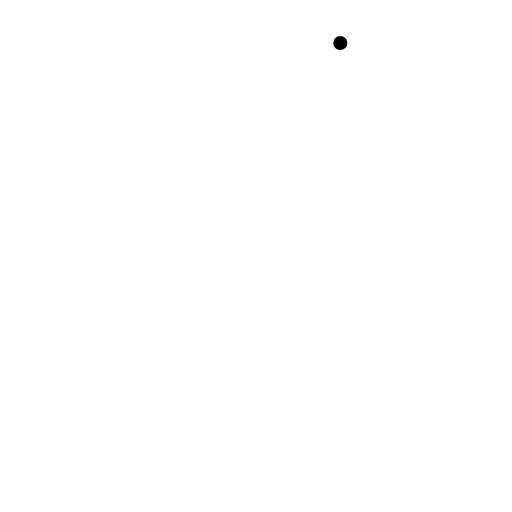
t = 0.00 s
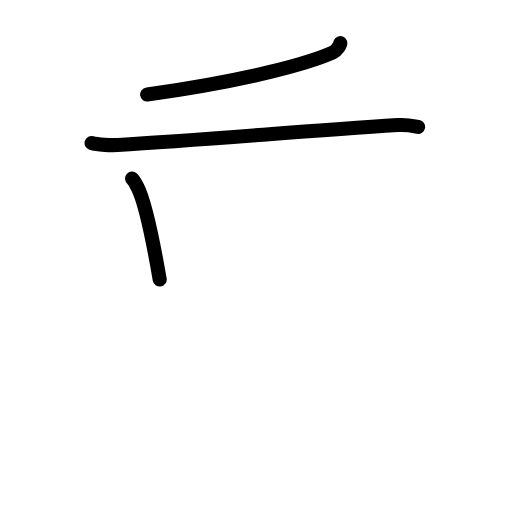
t = 2.80 s
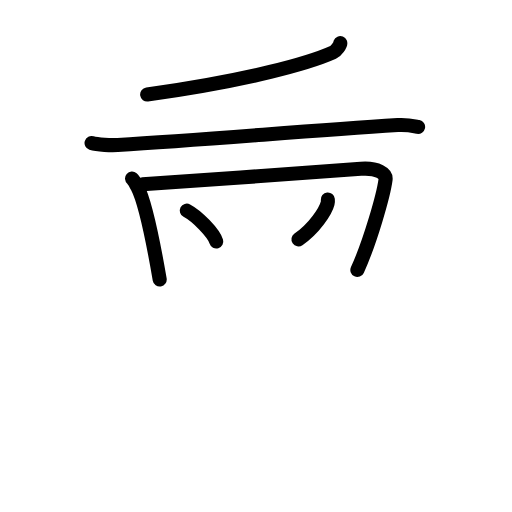
t = 5.60 s
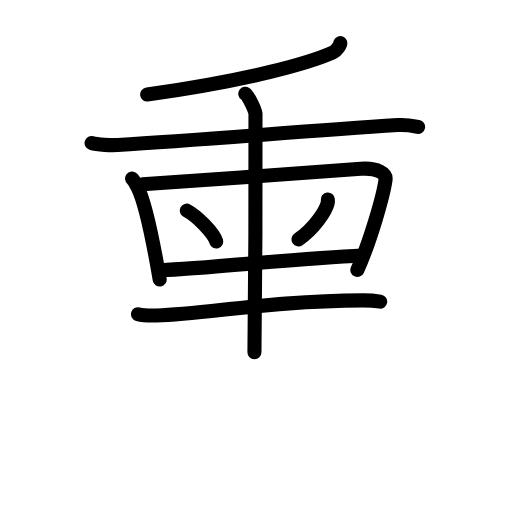
t = 8.40 s
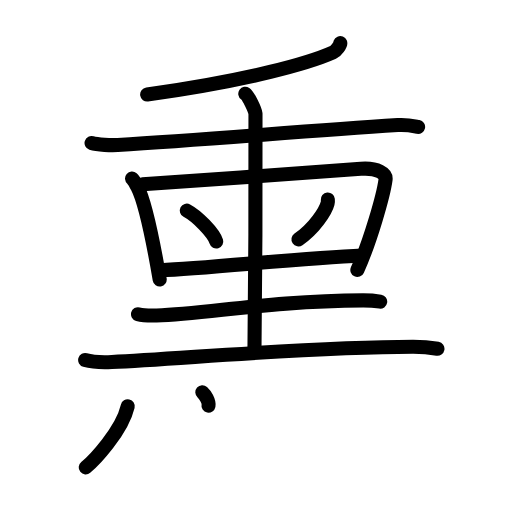
t = 11.20 s
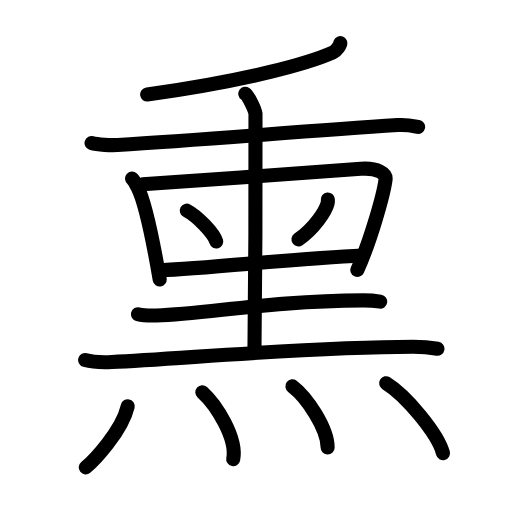
t = 14.00 s

The animated SVG that drew these frames (rendered in a browser with its animation timeline set to each time). Animation: 39 SMIL elements (animate=39); one cycle of 14.00 s.

<?xml version="1.0" encoding="UTF-8"?>
<!--
AniKanjiVG is licensed by CC-BY-SA Paul C. Sommerhoff (https://bitbucket.org/sommerhoff/anikanjivg).
AniKanjiVG uses KanjiVG which is licensed by CC-BY-SA Ulrich Apel (http://kanjivg.tagaini.net).
See also http://creativecommons.org/licenses/by-sa/3.0/
-->
<svg xmlns:kvg='http://kanjivg.tagaini.net' xmlns='http://www.w3.org/2000/svg' width='109' height='109' viewBox='0 0 109 109' style='fill:none;stroke:#000000;stroke-width:3;stroke-linecap:round;stroke-linejoin:round;' id="kvg:kanji_0718f"><g id="kvg:0718f" kvg:element="熏"><g id="kvg:0718f-g1" kvg:position="top"><g id="kvg:0718f-g2" kvg:element="千" kvg:part="1"><g id="kvg:0718f-g3" kvg:element="丿"><path id="kvg:0718f-s1" kvg:type="㇒" d="M72.45,9.17c0.12,0.27-0.89,1.7-1.54,1.99c-4.96,2.22-17.57,5.88-39.58,8.97"><animate attributeName="d" begin="0.0s" dur="0.5s" from="M72.45,9.17C72.45,9.17,72.45,9.17,72.45,9.17" to="M72.45,9.17c0.12,0.27-0.89,1.7-1.54,1.99" />
<animate attributeName="d" begin="0.5s" dur="0.5s" from="M72.45,9.17c0.12,0.27-0.89,1.7-1.54,1.99c0,0,0,0,0,0,0" to="M72.45,9.17c0.12,0.27-0.89,1.7-1.54,1.99c-4.96,2.22-17.57,5.88-39.58,8.97" />
</path>
</g>
<g id="kvg:0718f-g4" kvg:element="十"><path id="kvg:0718f-s2" kvg:type="㇐" d="M19.49,30.46c1.24,0.4,4.33,0.47,5.56,0.4C44,29.75,63.25,28,84.68,26.62c2.06-0.13,3.3,0.19,4.33,0.39"><animate attributeName="d" begin="1.0s" dur="0.3333333333333333s" from="M19.49,30.46C19.49,30.46,19.49,30.46,19.49,30.46" to="M19.49,30.46c1.24,0.4,4.33,0.47,5.56,0.4" />
<animate attributeName="d" begin="1.3333333333333333s" dur="0.3333333333333333s" from="M19.49,30.46c1.24,0.4,4.33,0.47,5.56,0.4c0,0,0,0,0,0,0" to="M19.49,30.46c1.24,0.4,4.33,0.47,5.56,0.4C44,29.75,63.25,28,84.68,26.62" />
<animate attributeName="d" begin="1.6666666666666665s" dur="0.3333333333333333s" from="M19.49,30.46c1.24,0.4,4.33,0.47,5.56,0.4C44,29.75,63.25,28,84.68,26.62c0,0,0,0,0,0,0" to="M19.49,30.46c1.24,0.4,4.33,0.47,5.56,0.4C44,29.75,63.25,28,84.68,26.62c2.06-0.13,3.3,0.19,4.33,0.39" />
<animate attributeName="d" begin="0s" dur="1.0s" from="M-100,-100" to="M-100,-100" />
</path>
</g>
</g>
<g id="kvg:0718f-g5" kvg:element="黑" kvg:variant="true" kvg:original="黒"><g id="kvg:0718f-g6" kvg:element="里" kvg:variant="true"><path id="kvg:0718f-s3" kvg:type="㇑" d="M28.11,38.01c0.41,0.35,0.92,1.35,1.15,1.79c1.85,3.58,3.59,13.02,4.74,19.7"><animate attributeName="d" begin="2.0s" dur="0.5s" from="M28.11,38.01C28.11,38.01,28.11,38.01,28.11,38.01" to="M28.11,38.01c0.41,0.35,0.92,1.35,1.15,1.79" />
<animate attributeName="d" begin="2.5s" dur="0.5s" from="M28.11,38.01c0.41,0.35,0.92,1.35,1.15,1.79c0,0,0,0,0,0,0" to="M28.11,38.01c0.41,0.35,0.92,1.35,1.15,1.79c1.85,3.58,3.59,13.02,4.74,19.7" />
<animate attributeName="d" begin="0s" dur="2.0s" from="M-100,-100" to="M-100,-100" />
</path>
<path id="kvg:0718f-s4" kvg:type="㇕" d="M30.37,39.21c13.13-0.82,36.65-2.59,46.45-3.28c3.6-0.25,5.43,1,5.26,2.3c-0.43,3.31-3.33,13.43-6,19.24"><animate attributeName="d" begin="3.0s" dur="0.3333333333333333s" from="M30.37,39.21C30.37,39.21,30.37,39.21,30.37,39.21" to="M30.37,39.21c13.13-0.82,36.65-2.59,46.45-3.28" />
<animate attributeName="d" begin="3.3333333333333335s" dur="0.3333333333333333s" from="M30.37,39.21c13.13-0.82,36.65-2.59,46.45-3.28c0,0,0,0,0,0,0" to="M30.37,39.21c13.13-0.82,36.65-2.59,46.45-3.28c3.6-0.25,5.43,1,5.26,2.3" />
<animate attributeName="d" begin="3.6666666666666665s" dur="0.3333333333333333s" from="M30.37,39.21c13.13-0.82,36.65-2.59,46.45-3.28c3.6-0.25,5.43,1,5.26,2.3c0,0,0,0,0,0,0" to="M30.37,39.21c13.13-0.82,36.65-2.59,46.45-3.28c3.6-0.25,5.43,1,5.26,2.3c-0.43,3.31-3.33,13.43-6,19.24" />
<animate attributeName="d" begin="0s" dur="3.0s" from="M-100,-100" to="M-100,-100" />
</path>
<path id="kvg:0718f-s5" kvg:type="㇔" d="M39.77,44.84c2.21,1.16,5.71,4.77,6.27,6.57"><animate attributeName="d" begin="4.0s" dur="1.0s" from="M39.77,44.84C39.77,44.84,39.77,44.84,39.77,44.84" to="M39.77,44.84c2.21,1.16,5.71,4.77,6.27,6.57" />
<animate attributeName="d" begin="0s" dur="4.0s" from="M-100,-100" to="M-100,-100" />
</path>
<path id="kvg:0718f-s6" kvg:type="㇒" d="M69.79,42.47c0.02,0.2,0.04,0.52-0.04,0.8c-0.43,1.69-2.87,5.41-6.21,7.69"><animate attributeName="d" begin="5.0s" dur="0.5s" from="M69.79,42.47C69.79,42.47,69.79,42.47,69.79,42.47" to="M69.79,42.47c0.02,0.2,0.04,0.52-0.04,0.8" />
<animate attributeName="d" begin="5.5s" dur="0.5s" from="M69.79,42.47c0.02,0.2,0.04,0.52-0.04,0.8c0,0,0,0,0,0,0" to="M69.79,42.47c0.02,0.2,0.04,0.52-0.04,0.8c-0.43,1.69-2.87,5.41-6.21,7.69" />
<animate attributeName="d" begin="0s" dur="5.0s" from="M-100,-100" to="M-100,-100" />
</path>
<path id="kvg:0718f-s7" kvg:type="㇐" d="M34.22,57.52c9.46-0.35,29.81-2.57,42.87-3.14"><animate attributeName="d" begin="6.0s" dur="1.0s" from="M34.22,57.52C34.22,57.52,34.22,57.52,34.22,57.52" to="M34.22,57.52c9.46-0.35,29.81-2.57,42.87-3.14" />
<animate attributeName="d" begin="0s" dur="6.0s" from="M-100,-100" to="M-100,-100" />
</path>
<g id="kvg:0718f-g7" kvg:element="千" kvg:part="2"><path id="kvg:0718f-s8" kvg:type="㇑" d="M52.22,19.96c0.65,0.45,2.04,3.36,2.17,4.25c0.13,0.9-0.08,45.19-0.22,50.79"><animate attributeName="d" begin="7.0s" dur="0.5s" from="M52.22,19.96C52.22,19.96,52.22,19.96,52.22,19.96" to="M52.22,19.96c0.65,0.45,2.04,3.36,2.17,4.25" />
<animate attributeName="d" begin="7.5s" dur="0.5s" from="M52.22,19.96c0.65,0.45,2.04,3.36,2.17,4.25c0,0,0,0,0,0,0" to="M52.22,19.96c0.65,0.45,2.04,3.36,2.17,4.25c0.13,0.9-0.08,45.19-0.22,50.79" />
<animate attributeName="d" begin="0s" dur="7.0s" from="M-100,-100" to="M-100,-100" />
</path>
</g>
<path id="kvg:0718f-s9" kvg:type="㇐" d="M29.38,66.89c1.03,0.28,2.92,0.31,3.96,0.28c10.75-0.32,24.21-3.14,43.99-3.22c1.72,0,2.75,0.13,3.61,0.27"><animate attributeName="d" begin="8.0s" dur="0.3333333333333333s" from="M29.38,66.89C29.38,66.89,29.38,66.89,29.38,66.89" to="M29.38,66.89c1.03,0.28,2.92,0.31,3.96,0.28" />
<animate attributeName="d" begin="8.333333333333334s" dur="0.3333333333333333s" from="M29.38,66.89c1.03,0.28,2.92,0.31,3.96,0.28c0,0,0,0,0,0,0" to="M29.38,66.89c1.03,0.28,2.92,0.31,3.96,0.28c10.75-0.32,24.21-3.14,43.99-3.22" />
<animate attributeName="d" begin="8.666666666666666s" dur="0.3333333333333333s" from="M29.38,66.89c1.03,0.28,2.92,0.31,3.96,0.28c10.75-0.32,24.21-3.14,43.99-3.22c0,0,0,0,0,0,0" to="M29.38,66.89c1.03,0.28,2.92,0.31,3.96,0.28c10.75-0.32,24.21-3.14,43.99-3.22c1.72,0,2.75,0.13,3.61,0.27" />
<animate attributeName="d" begin="0s" dur="8.0s" from="M-100,-100" to="M-100,-100" />
</path>
<path id="kvg:0718f-s10" kvg:type="㇐" d="M18.13,76.64c1.48,0.43,4.2,0.5,5.68,0.43c15.43-0.73,42.58-3.25,64.13-3.25c2.47,0,3.95,0.21,5.19,0.43"><animate attributeName="d" begin="9.0s" dur="0.3333333333333333s" from="M18.13,76.64C18.13,76.64,18.13,76.64,18.13,76.64" to="M18.13,76.64c1.48,0.43,4.2,0.5,5.68,0.43" />
<animate attributeName="d" begin="9.333333333333334s" dur="0.3333333333333333s" from="M18.13,76.64c1.48,0.43,4.2,0.5,5.68,0.43c0,0,0,0,0,0,0" to="M18.13,76.64c1.48,0.43,4.2,0.5,5.68,0.43c15.43-0.73,42.58-3.25,64.13-3.25" />
<animate attributeName="d" begin="9.666666666666666s" dur="0.3333333333333333s" from="M18.13,76.64c1.48,0.43,4.2,0.5,5.68,0.43c15.43-0.73,42.58-3.25,64.13-3.25c0,0,0,0,0,0,0" to="M18.13,76.64c1.48,0.43,4.2,0.5,5.68,0.43c15.43-0.73,42.58-3.25,64.13-3.25c2.47,0,3.95,0.21,5.19,0.43" />
<animate attributeName="d" begin="0s" dur="9.0s" from="M-100,-100" to="M-100,-100" />
</path>
</g>
</g>
</g>
<g id="kvg:0718f-g8" kvg:element="灬" kvg:variant="true" kvg:original="火" kvg:position="bottom" kvg:radical="tradit"><path id="kvg:0718f-s11" kvg:type="㇔" d="M27.19,86.5c-1.26,5.38-7.31,11.66-8.94,13"><animate attributeName="d" begin="10.0s" dur="1.0s" from="M27.19,86.5C27.19,86.5,27.19,86.5,27.19,86.5" to="M27.19,86.5c-1.26,5.38-7.31,11.66-8.94,13" />
<animate attributeName="d" begin="0s" dur="10.0s" from="M-100,-100" to="M-100,-100" />
</path>
<path id="kvg:0718f-s12" kvg:type="㇔" d="M43.07,83.5c2.99,2.68,7.44,9.81,6.58,14.25"><animate attributeName="d" begin="11.0s" dur="1.0s" from="M43.07,83.5C43.07,83.5,43.07,83.5,43.07,83.5" to="M43.07,83.5c2.99,2.68,7.44,9.81,6.58,14.25" />
<animate attributeName="d" begin="0s" dur="11.0s" from="M-100,-100" to="M-100,-100" />
</path>
<path id="kvg:0718f-s13" kvg:type="㇔" d="M62.25,82.25c3.05,2.29,7.5,8.95,7.5,13"><animate attributeName="d" begin="12.0s" dur="1.0s" from="M62.25,82.25C62.25,82.25,62.25,82.25,62.25,82.25" to="M62.25,82.25c3.05,2.29,7.5,8.95,7.5,13" />
<animate attributeName="d" begin="0s" dur="12.0s" from="M-100,-100" to="M-100,-100" />
</path>
<path id="kvg:0718f-s14" kvg:type="㇔" d="M82.21,81.58c4.27,2.63,11.03,10.8,12.1,14.88"><animate attributeName="d" begin="13.0s" dur="1.0s" from="M82.21,81.58C82.21,81.58,82.21,81.58,82.21,81.58" to="M82.21,81.58c4.27,2.63,11.03,10.8,12.1,14.88" />
<animate attributeName="d" begin="0s" dur="13.0s" from="M-100,-100" to="M-100,-100" />
</path>
</g>
</g>
</svg>
